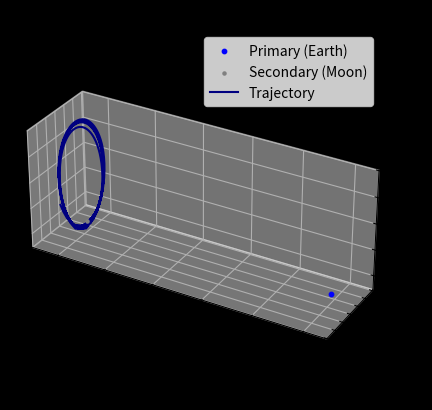

The script that saved this image:
# [redacted]
# AERO 599
# Circular Restricted 3 Body Problem
# Earth moon system

import os
clear = lambda: os.system('clear')
clear()

import numpy as np
from scipy.integrate import solve_ivp
from scipy.optimize import fsolve
import matplotlib.pyplot as plt
from mpl_toolkits.mplot3d import Axes3D


# CR3BP Equations of Motion
def cr3bp_equations(t, state, mu):
    # Unpack the state vector
    x, y, z, vx, vy, vz = state
    
    # Distances to primary and secondary
    r1 = np.sqrt((x - mu)**2 + y**2 + z**2)
    r2 = np.sqrt((x + (1 - mu))**2 + y**2 + z**2)

    # Equations of motion
    ax = 2*vy + x - (1 - mu)*(x - mu)/r1**3 - mu*(x + (1 - mu))/r2**3
    ay = -2*vx + y - (1 - mu)*y/r1**3 - mu*y/r2**3
    az = -(1 - mu)*z/r1**3 - mu*z/r2**3
    
    return [vx, vy, vz, ax, ay, az]

# Initial conditions and parameters
mu = 0.012150585609624  # Earth-Moon system mass ratio

ER = 6378 / 384400 # Earth Radius in DU

def r1_r2(x, y, mu):
    r1 = np.sqrt((x - mu)**2 + y**2)  # Distance to Earth
    r2 = np.sqrt((x + (1 - mu))**2 + y**2)  # Distance to Moon
    return r1, r2

# Effective potential U(x, y)
def U(x, y, mu):
    r1, r2 = r1_r2(x, y, mu)
    return 0.5 * (x**2 + y**2) + (1 - mu)/r1 + mu/r2

# Function to find the roots for L1, L2, L3 along the x-axis
def lagrange_x_eq(x, mu, point):
    r1 = abs(x - mu)
    r2 = abs(x + (1 - mu))
    if point == 'L1':
        return x + (1 - mu)/(x - mu)**2 - mu/(x + (1 - mu))**2
    elif point == 'L2':
        return x + (1 - mu)/(x - mu)**2 + mu/(x + (1 - mu))**2
    elif point == 'L3':
        return x - (1 - mu)/(x - mu)**2 - mu/(x + (1 - mu))**2

# Solving for L1, L2, L3 along the x-axis
L1_x = fsolve(lagrange_x_eq, - 0.8, args=(mu, 'L1'))[0]
L2_x = fsolve(lagrange_x_eq, - 1.2, args=(mu, 'L2'))[0]
L3_x = fsolve(lagrange_x_eq, 1.2, args=(mu, 'L3'))[0]

# Coordinates for L4 and L5 (equilateral triangle points)
L4_x = - 0.5 + mu
L4_y = np.sqrt(3) / 2
L5_x = - 0.5 + mu
L5_y = -np.sqrt(3) / 2

# Jacobi constant calculation for given x, y, vx, vy
def jacobi_constant(x, y, vx, vy, mu):
    r1, r2 = r1_r2(x, y, mu)
    C_J = 2 * U(x, y, mu) - (vx**2 + vy**2)
    return C_J

# Grid to map Jacobi constant
x_vals = np.linspace(-1.5, 1.5, 400)
y_vals = np.linspace(-1.5, 1.5, 400)
X, Y = np.meshgrid(x_vals, y_vals)

# Calculate Jacobi constant on the grid (velocity is zero for now)
J = np.zeros_like(X)
for i in range(X.shape[0]):
    for j in range(X.shape[1]):
        J[i, j] = jacobi_constant(X[i, j], Y[i, j], 0, 0, mu)

for i in range(X.shape[0]):
    for j in range(X.shape[1]):
        if abs(J[i,j]) > 3.6:
            J[i,j] = 3.6


# Free Return Initial Conditions
# x0, y0, z0 = -1.15, 0, 0  # Initial position
# vx0, vy0, vz0 = 0, -0.0086882909, 0      # Initial velocity

# 9:2 NRHO Initial Conditions
x0, y0, z0 = -1.0277926091, 0, 0.1858044184  # Initial position
vx0, vy0, vz0 = 0, 0.1154896637, 0      # Initial velocity

state0 = [x0, y0, z0, vx0, vy0, vz0]  # Initial state vector

# Time span for the propagation
t_span = (0, 29.46)  # Start and end times
t_eval = np.linspace(0, 29.46, 1000)  # Times to evaluate the solution

# Solve the system of equations
sol = solve_ivp(cr3bp_equations, t_span, state0, args=(mu,), t_eval=t_eval, rtol=1e-9, atol=1e-9)

# Plot the trajectory
fig = plt.figure()
ax = fig.add_subplot(111, projection='3d')

# Plot the massive bodies
ax.scatter(mu, 0, 0, color='blue', label='Primary (Earth)', s=10)  # Primary body (Earth)
ax.scatter(-1 + mu, 0, 0, color='gray', label='Secondary (Moon)', s=5)  # Secondary body (Moon)

# Plot the trajectory of the small object
ax.plot(sol.y[0], sol.y[1], sol.y[2], color='navy', label='Trajectory')
# ax.scatter([L1_x, L2_x, L3_x, L4_x, L5_x], [0, 0, 0, L4_y, L5_y], [0, 0, 0, 0, 0], color='red', s=15, label='Langrage Points')


# Labels and plot settings
ax.set_xlabel('x [DU]')
ax.set_ylabel('y [DU]')
ax.set_zlabel('z [DU]')
ax.set_title('CR3BP Propagation')
ax.legend()
ax.set_box_aspect([1,.3,.4]) 


# plt.figure(figsize=(8, 8))
# plt.plot(sol.y[0], sol.y[1], color = 'navy',label='Free Return')

# Plot Earth and Moon
# plt.scatter(mu, 0, color='blue', s=60, label='Earth')  # Earth at (-mu, 0)
# plt.scatter(-1 + mu, 0, color='gray', s=15, label='Moon')  # Moon at (1 - mu, 0) 

# Plot the Lagrange points
# plt.scatter([L1_x, L2_x, L3_x, L4_x, L5_x], [0, 0, 0, L4_y, L5_y], color='red', s=15, label='Langrage Points')

# plt.xlabel('x [DU]')
# plt.ylabel('y [DU]')
# plt.title('CR3BP: Free Return Trajectory')
plt.grid(True)
# plt.gca().set_aspect('equal', adjustable='box')
# plt.legend()

# Turning the background black
fig.patch.set_facecolor('black')  # Figure background
ax.set_facecolor('black')  
# ax.set_axis_off()

plt.show()


# plt.figure()
# plt.contour(X, Y, J, levels=50, cmap='viridis')
# plt.show

# Add a color bar

# Code for plotting Jacobi Constant Contour
#fig = plt.figure(figsize=(10, 8))
#ax = fig.add_subplot(111, projection='3d')
#surf = ax.plot_surface(X, Y, -J, cmap='viridis')
#ax.set_xlabel('X')
#ax.set_ylabel('Y')
#ax.set_zlabel('Z')
#fig.colorbar(surf, shrink=0.5, aspect=5)
#ax.set_zlim(-3.6, -2.8)
#plt.title('Jacobi Constant of the Earth Moon System')
#ax.grid(True)
#plt.show()



